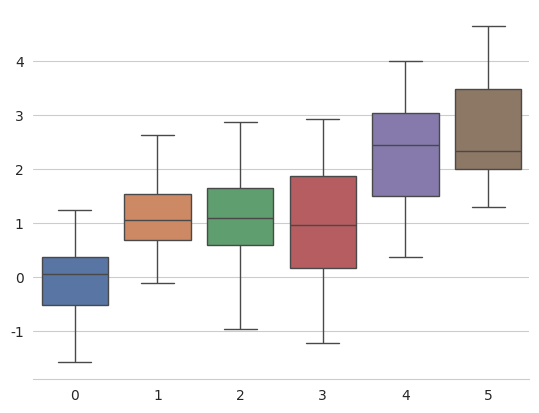

Python code for this plot:
"""
sb15.py

Ref:
https://seaborn.pydata.org/tutorial/aesthetics.html#removing-spines-with-despine
"""

import numpy as np
import matplotlib as mpl
import matplotlib.pyplot as plt

import seaborn as sns

data = np.random.normal(size=(20, 6)) + np.arange(6) / 2
sns.set_style("whitegrid")
sns.boxplot(data=data, palette="deep")
sns.despine(left=True)
plt.show()
'bye'
